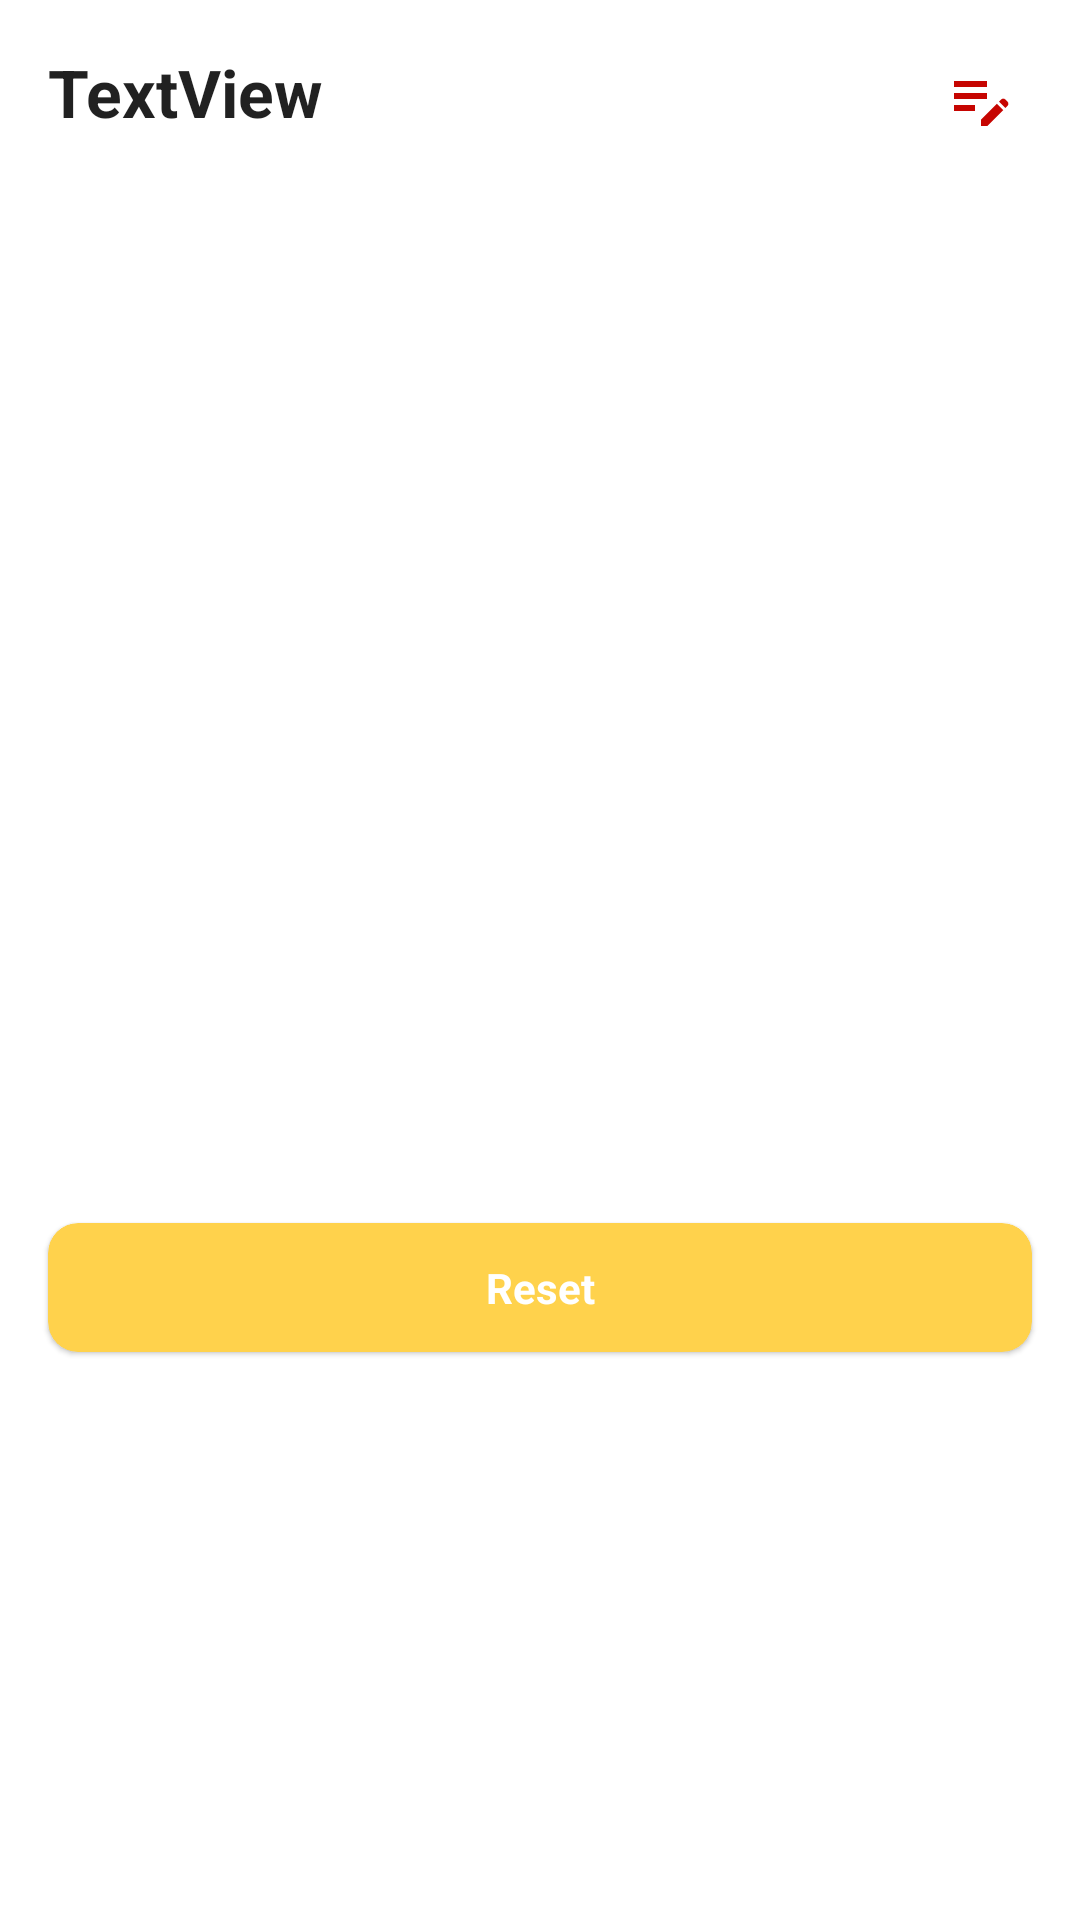

Reconstruct the res/layout file that produces this screen, plus the resources it refers to.
<!-- AndroidManifest.xml: application theme AppTheme -->
<!-- res/layout/bottom_sheet_checklist_action.xml -->
<?xml version="1.0" encoding="utf-8"?>
<androidx.constraintlayout.widget.ConstraintLayout xmlns:android="http://schemas.android.com/apk/res/android"
    xmlns:app="http://schemas.android.com/apk/res-auto"
    xmlns:tools="http://schemas.android.com/tools"
    android:layout_width="match_parent"
    android:layout_height="wrap_content">

    <ImageView
        android:id="@+id/bottom_sheet_checklist_edit"
        android:layout_width="50dp"
        android:layout_height="50dp"
        android:layout_marginTop="8dp"
        android:layout_marginEnd="8dp"
        android:scaleType="centerInside"
        android:src="@drawable/edit_check_list_icon"
        app:layout_constraintEnd_toEndOf="parent"
        app:layout_constraintTop_toTopOf="parent"
        app:tint="@color/colorPrimaryDark" />

    <TextView
        android:id="@+id/bottom_sheet_checklist_title"
        android:layout_width="0dp"
        android:layout_height="wrap_content"
        android:layout_marginStart="16dp"
        android:layout_marginTop="16dp"
        android:layout_marginEnd="16dp"
        android:text="TextView"
        android:textAppearance="@style/TextAppearance.AppCompat.Large"
        android:textStyle="bold"
        app:layout_constraintEnd_toStartOf="@+id/bottom_sheet_checklist_edit"
        app:layout_constraintStart_toStartOf="parent"
        app:layout_constraintTop_toTopOf="parent" />

    <androidx.recyclerview.widget.RecyclerView
        android:id="@+id/bottom_sheet_checklist_list"
        android:layout_width="0dp"
        android:layout_height="wrap_content"
        android:layout_marginTop="8dp"
        android:orientation="vertical"
        app:layoutManager="androidx.recyclerview.widget.LinearLayoutManager"
        app:layout_constraintBottom_toTopOf="@+id/bottom_sheet_checklist_reset"
        app:layout_constraintEnd_toEndOf="parent"
        app:layout_constraintStart_toStartOf="parent"
        app:layout_constraintTop_toBottomOf="@+id/bottom_sheet_checklist_title"
        tools:listitem="@layout/row_check_list" />

    <com.google.android.material.card.MaterialCardView
        android:id="@+id/bottom_sheet_checklist_reset"
        android:layout_width="match_parent"
        android:layout_height="wrap_content"
        android:layout_marginStart="16dp"
        android:layout_marginTop="8dp"
        android:layout_marginEnd="16dp"
        android:layout_marginBottom="16dp"
        app:cardBackgroundColor="@color/DARKYELLOW"
        app:cardCornerRadius="10dp"
        app:layout_constraintBottom_toBottomOf="parent"
        app:layout_constraintEnd_toEndOf="parent"
        app:layout_constraintStart_toStartOf="parent"
        app:layout_constraintTop_toBottomOf="@+id/bottom_sheet_checklist_list">

        <androidx.constraintlayout.widget.ConstraintLayout
            android:layout_width="match_parent"
            android:layout_height="match_parent">

            <TextView
                android:layout_width="wrap_content"
                android:layout_height="wrap_content"
                android:layout_marginStart="16dp"
                android:layout_marginTop="12dp"
                android:layout_marginEnd="16dp"
                android:layout_marginBottom="12dp"
                android:text="Reset"
                android:textColor="@color/colorWhite"
                android:textStyle="bold"
                app:layout_constraintBottom_toBottomOf="parent"
                app:layout_constraintEnd_toEndOf="parent"
                app:layout_constraintStart_toStartOf="parent"
                app:layout_constraintTop_toTopOf="parent" />

        </androidx.constraintlayout.widget.ConstraintLayout>

    </com.google.android.material.card.MaterialCardView>

</androidx.constraintlayout.widget.ConstraintLayout>
<!-- res/layout/row_check_list.xml (included above) -->
<?xml version="1.0" encoding="utf-8"?>
<androidx.constraintlayout.widget.ConstraintLayout xmlns:android="http://schemas.android.com/apk/res/android"
    xmlns:app="http://schemas.android.com/apk/res-auto"
    android:layout_width="match_parent"
    android:layout_height="wrap_content">

    <com.google.android.material.card.MaterialCardView
        android:layout_width="match_parent"
        android:layout_height="wrap_content"
        app:layout_constraintBottom_toBottomOf="parent"
        app:layout_constraintEnd_toEndOf="parent"
        app:layout_constraintStart_toStartOf="parent"
        app:layout_constraintTop_toTopOf="parent">

        <androidx.constraintlayout.widget.ConstraintLayout
            android:layout_width="match_parent"
            android:layout_height="match_parent">

            <CheckBox
                android:id="@+id/row_check_list_check_status"
                android:layout_width="wrap_content"
                android:layout_height="wrap_content"
                android:layout_marginStart="12dp"
                app:layout_constraintStart_toStartOf="parent"
                app:layout_constraintTop_toTopOf="parent" />

            <TextView
                android:id="@+id/row_check_list_title"
                android:layout_width="0dp"
                android:layout_height="wrap_content"
                android:layout_marginStart="8dp"
                android:layout_marginTop="16dp"
                android:layout_marginEnd="16dp"
                android:layout_marginBottom="16dp"
                android:text="TextView"
                app:layout_constraintBottom_toBottomOf="parent"
                app:layout_constraintEnd_toStartOf="@+id/row_check_list_delete"
                app:layout_constraintStart_toEndOf="@+id/row_check_list_check_status"
                app:layout_constraintTop_toTopOf="parent" />

            <ImageView
                android:id="@+id/row_check_list_delete"
                android:layout_width="wrap_content"
                android:layout_height="wrap_content"
                android:layout_marginTop="16dp"
                android:layout_marginEnd="16dp"
                app:layout_constraintEnd_toEndOf="parent"
                app:layout_constraintTop_toTopOf="parent"
                app:srcCompat="@drawable/delete_icon" />

        </androidx.constraintlayout.widget.ConstraintLayout>

    </com.google.android.material.card.MaterialCardView>

</androidx.constraintlayout.widget.ConstraintLayout>
<!-- resources referenced by this layout -->
<resources>
  <color name="DARKYELLOW">#FFD24C</color>
  <color name="colorPrimaryDark">#C60501</color>
  <color name="colorWhite">#FFFFFF</color>
  <!-- drawable edit_check_list_icon (drawable) -->
  <vector android:height="24dp" android:tint="#F50901"
      android:viewportHeight="24" android:viewportWidth="24"
      android:width="24dp" xmlns:android="http://schemas.android.com/apk/res/android">
      <path android:fillColor="@android:color/white" android:pathData="M3,10h11v2H3V10zM3,8h11V6H3V8zM3,16h7v-2H3V16zM18.01,12.87l0.71,-0.71c0.39,-0.39 1.02,-0.39 1.41,0l0.71,0.71c0.39,0.39 0.39,1.02 0,1.41l-0.71,0.71L18.01,12.87zM17.3,13.58l-5.3,5.3V21h2.12l5.3,-5.3L17.3,13.58z"/>
  </vector>
  <style name="AppTheme" parent="Theme.MaterialComponents.Light.NoActionBar">
          
          <item name="colorPrimary">@color/colorPrimary</item>
          <item name="colorPrimaryDark">@color/colorPrimaryDark</item>
          <item name="colorAccent">@color/colorAccent</item>
          <item name="drawerArrowStyle">@style/DrawerIcon_theme</item>
      </style>
  <color name="colorPrimary">#DB0501</color>
  <color name="colorAccent">#DB0501</color>
  <style name="DrawerIcon_theme" parent="Widget.AppCompat.DrawerArrowToggle">
          <item name="color">@color/colorPrimaryDark</item>
      </style>
</resources>
